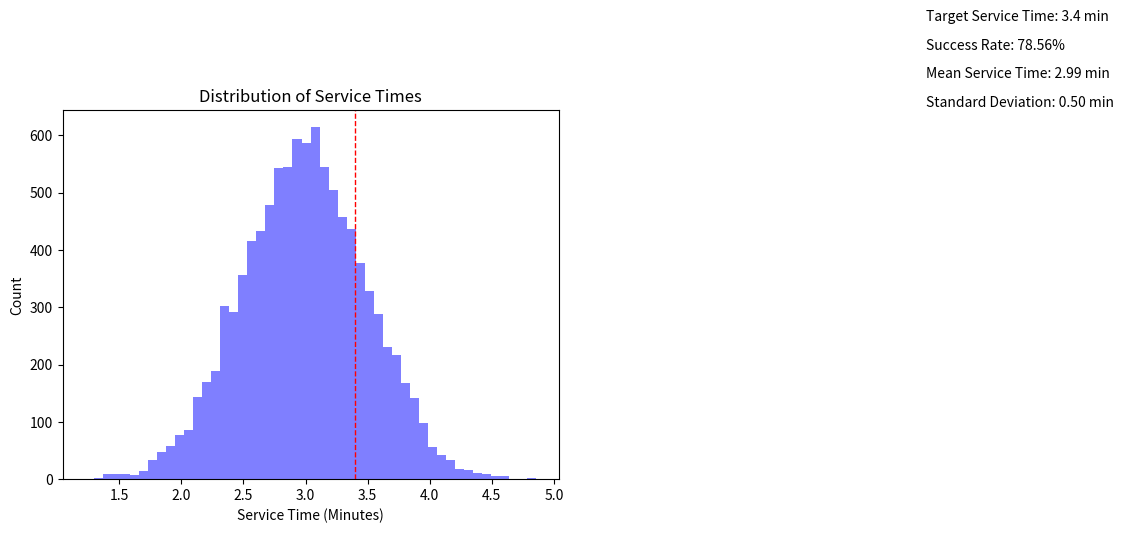

Write Python code to recreate this figure.
import random
import numpy as np
import matplotlib.pyplot as plt

# Define the function that represents your service level logic.
def calculate_service_level(avg_time, std_dev_time, target_time):
    # Simulate service time using a normal distribution.
    service_time = random.normalvariate(avg_time, std_dev_time)
    # If service time is less than or equal to target time, return 1 to represent success.
    if service_time <= target_time:
        return 1
    # Otherwise, return 0 to represent failure.
    else:
        return 0

# Define the parameters for your simulation.
num_simulations = 10000  # Number of times to simulate the service level.
avg_service_time = 3  # Average service time in minutes.
std_dev_service_time = 0.5  # Standard deviation of service time in minutes.
target_service_time = 3.4  # Target service time in minutes.

# Run the simulation.
successes = []
for i in range(num_simulations):
    successes.append(calculate_service_level(avg_service_time, std_dev_service_time, target_service_time))

# Calculate the success rate.
success_rate = sum(successes) / num_simulations

# Calculate the mean and standard deviation of the simulated service times.
service_times = [random.normalvariate(avg_service_time, std_dev_service_time) for i in range(num_simulations)]
mean_service_time = np.mean(service_times)
std_dev_service_time = np.std(service_times)

# Plot the distribution of service times and the target service time.
plt.hist(service_times, bins=50, alpha=0.5, color='blue')
plt.axvline(target_service_time, color='red', linestyle='dashed', linewidth=1)
plt.xlabel('Service Time (Minutes)')
plt.ylabel('Count')
plt.title('Distribution of Service Times')
plt.text(8, 800, f"Target Service Time: {target_service_time} min")
plt.text(8, 750, f"Success Rate: {success_rate:.2%}")
plt.text(8, 700, f"Mean Service Time: {mean_service_time:.2f} min")
plt.text(8, 650, f"Standard Deviation: {std_dev_service_time:.2f} min")
plt.show()
